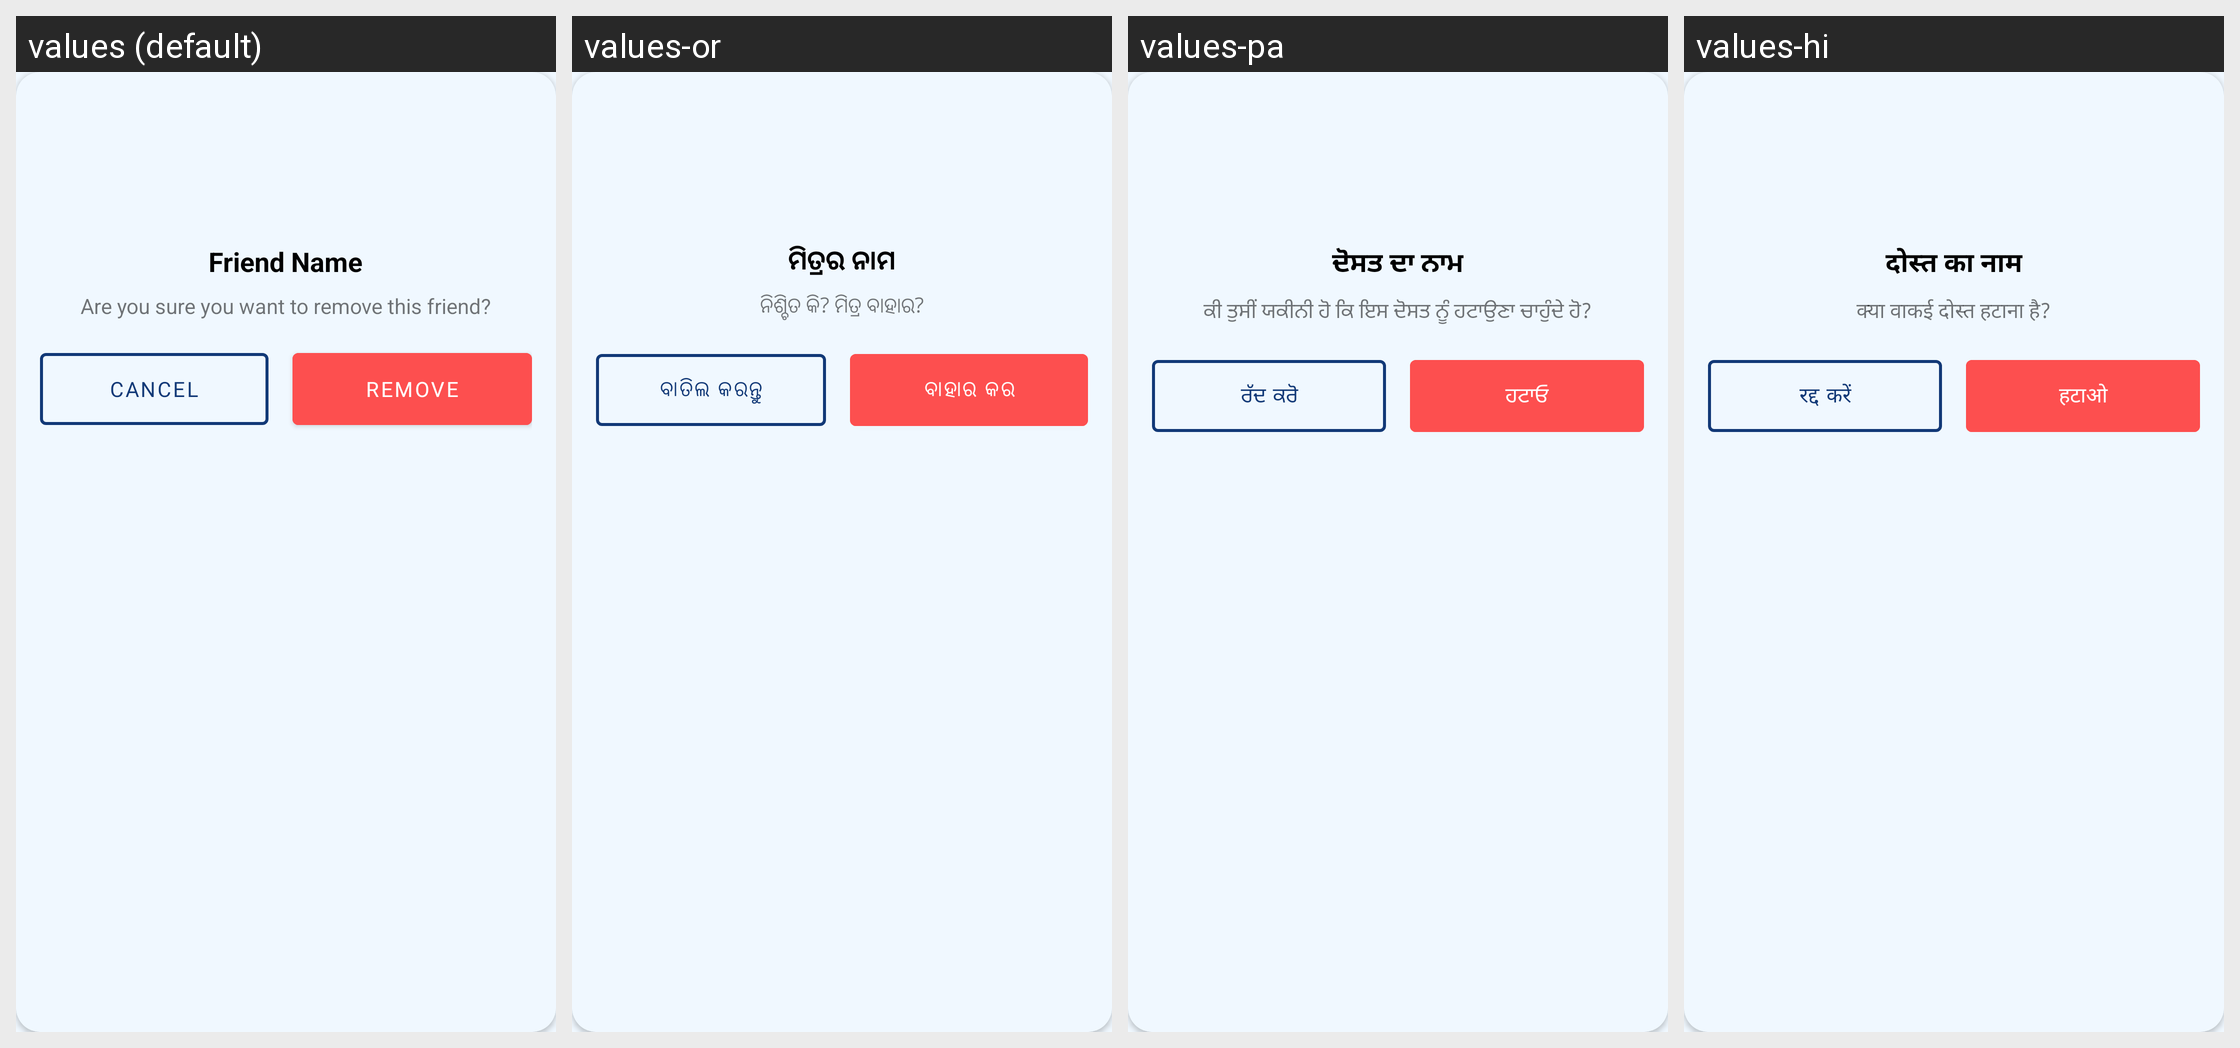

Strings drawn on this Android screen and how each of the app's shown locales translates them:
Android screen res/layout/dialog_remove_friend.xml rendered under 4 locales, left to right: values (default), values-or, values-pa, values-hi. Device: Nexus 5 (rendered at 1080×1920; each locale shown at half size, 540×960, under a caption strip naming it); theme AppTheme.
Other locales in the repository, not shown: values-as, values-bho, values-bn, values-gu, values-har, values-kn, values-ml, values-mr, values-raj, values-ta, values-te.
Strings drawn on this screen, with the default value and each locale's value (text and hints the layout hard-codes, and strings that could not be matched under every locale, appear in the picture but are not listed):

friend_name
  values: Friend Name
  values-or: ମିତ୍ରର ନାମ
  values-pa: ਦੋਸਤ ਦਾ ਨਾਮ
  values-hi: दोस्त का नाम

are_you_sure
  values: Are you sure you want to remove this friend?
  values-or: ନିଶ୍ଚିତ କି? ମିତ୍ର ବାହାର?
  values-pa: ਕੀ ਤੁਸੀਂ ਯਕੀਨੀ ਹੋ ਕਿ ਇਸ ਦੋਸਤ ਨੂੰ ਹਟਾਉਣਾ ਚਾਹੁੰਦੇ ਹੋ?
  values-hi: क्या वाकई दोस्त हटाना है?

cancel
  values: Cancel
  values-or: ବାତିଲ କରନ୍ତୁ
  values-pa: ਰੱਦ ਕਰੋ
  values-hi: रद्द करें

remove
  values: Remove
  values-or: ବାହାର କର
  values-pa: ਹਟਾਓ
  values-hi: हटाओ
